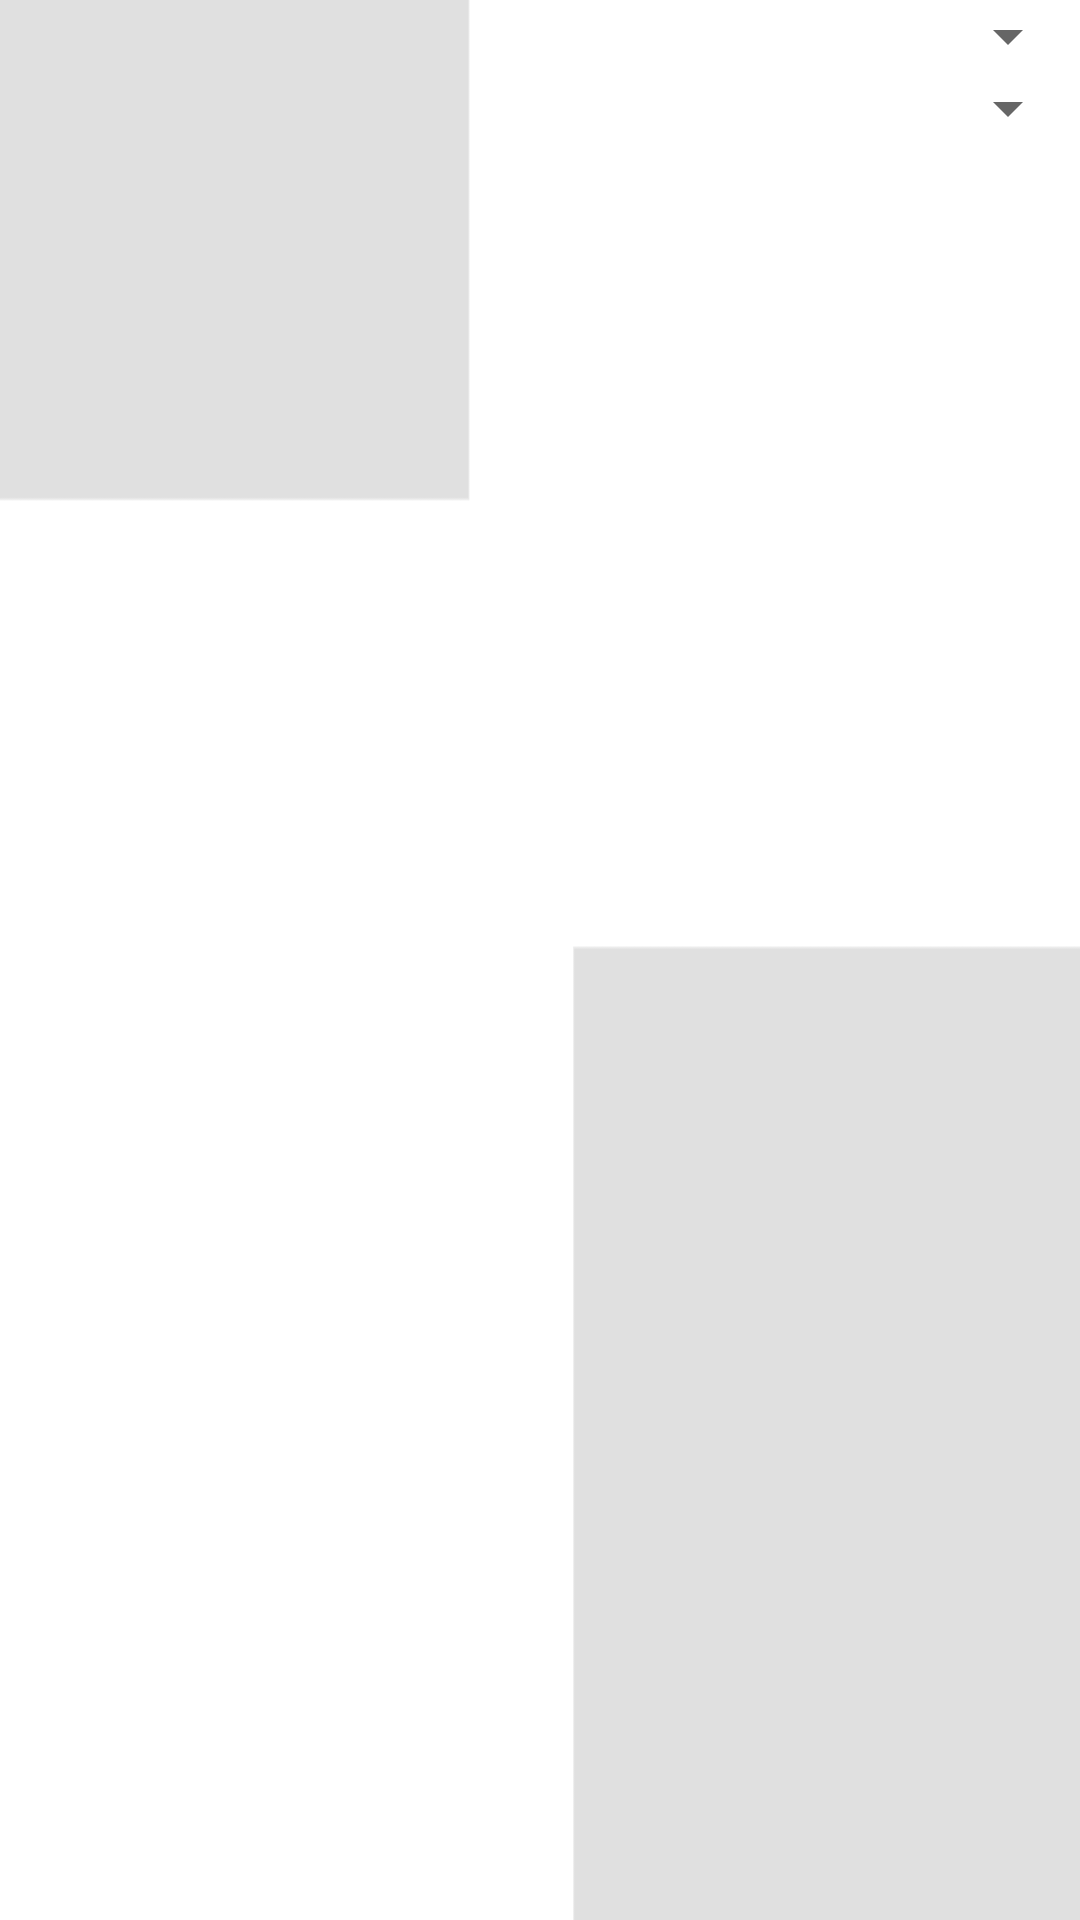

Android layout source for this screen:
<!-- AndroidManifest.xml: application theme AppTheme -->
<!-- res/layout/activity_grades.xml -->
<?xml version="1.0" encoding="utf-8"?>
<LinearLayout xmlns:android="http://schemas.android.com/apk/res/android"
    xmlns:tools="http://schemas.android.com/tools"
    android:layout_width="match_parent"
    android:background="@drawable/background_test_1"
    android:orientation="vertical"
    android:layout_height="match_parent"
    tools:context="lt.chocolatebar.ktustudentams.GradesActivity">

    <Spinner
        android:id="@+id/semester"
        android:layout_width="match_parent"
        android:layout_height="wrap_content" />

    <Spinner
        android:id="@+id/module"
        android:layout_width="match_parent"
        android:layout_height="wrap_content" />
</LinearLayout>
<!-- resources referenced by this layout -->
<resources>
  <!-- drawable background_test_1: png bitmap (drawable-xhdpi, 8211 bytes) -->
  <style name="AppTheme" parent="Theme.AppCompat.Light.NoActionBar">
          
          <item name="colorPrimary">@color/colorPrimary</item>
          <item name="colorPrimaryDark">@color/colorPrimaryDark</item>
          <item name="colorAccent">@color/colorAccent</item>
      </style>
  <color name="colorPrimary">#1a1919</color>
  <color name="colorPrimaryDark">#000000</color>
  <color name="colorAccent">#000000</color>
</resources>
